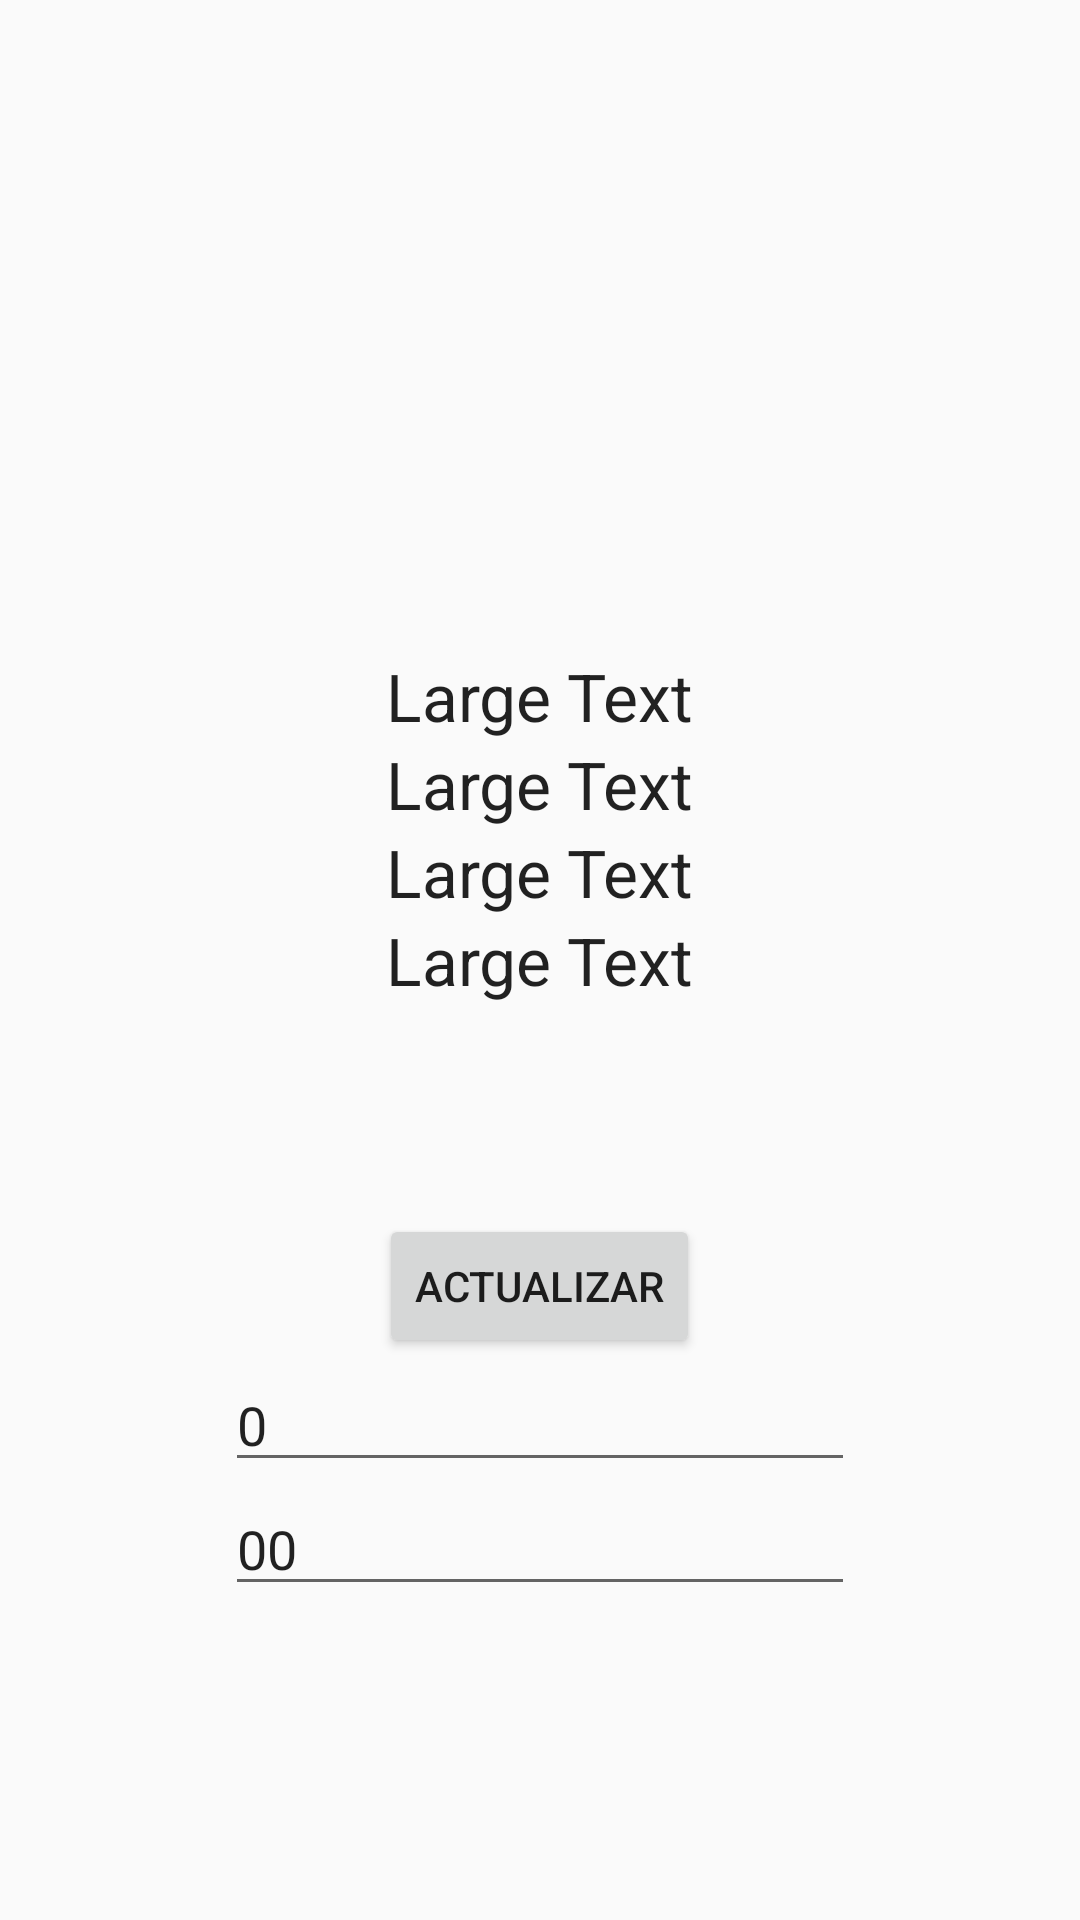

This screen was rendered from an Android layout file. Write that file and the resources it references.
<!-- AndroidManifest.xml: application theme AppTheme -->
<!-- res/layout/activity_service_test.xml -->
<RelativeLayout xmlns:android="http://schemas.android.com/apk/res/android"
    xmlns:tools="http://schemas.android.com/tools" android:layout_width="match_parent"
    android:layout_height="match_parent" android:paddingLeft="@dimen/activity_horizontal_margin"
    android:paddingRight="@dimen/activity_horizontal_margin"
    android:paddingTop="@dimen/activity_vertical_margin"
    android:paddingBottom="@dimen/activity_vertical_margin"
    tools:context="com.seguridadservicios.controlacceso.seguridadservicios.view.gui.ServiceTestActivity">


    <TextView
        android:layout_width="wrap_content"
        android:layout_height="wrap_content"
        android:textAppearance="?android:attr/textAppearanceLarge"
        android:text="Large Text"
        android:id="@+id/textViewIdUsuario"
        android:layout_centerVertical="true"
        android:layout_centerHorizontal="true" />

    <Button
        android:layout_width="wrap_content"
        android:layout_height="wrap_content"
        android:text="actualizar"
        android:id="@+id/button"
        android:onClick="actualizar"
        android:layout_below="@+id/textViewIdUsuario"
        android:layout_centerHorizontal="true"
        android:layout_marginTop="70dp" />

    <EditText
        android:layout_width="wrap_content"
        android:layout_height="wrap_content"
        android:inputType="number"
        android:ems="10"
        android:id="@+id/editTextNum1"
        android:layout_below="@+id/button"
        android:layout_centerHorizontal="true"
        android:text="0" />

    <EditText
        android:layout_width="wrap_content"
        android:layout_height="wrap_content"
        android:inputType="number"
        android:ems="10"
        android:id="@+id/editTextNum2"
        android:layout_below="@+id/editTextNum1"
        android:layout_centerHorizontal="true"
        android:text="00" />

    <TextView
        android:layout_width="wrap_content"
        android:layout_height="wrap_content"
        android:textAppearance="?android:attr/textAppearanceLarge"
        android:text="Large Text"
        android:id="@+id/textViewId"
        android:layout_above="@+id/textViewIdUsuario"
        android:layout_centerHorizontal="true" />

    <TextView
        android:layout_width="wrap_content"
        android:layout_height="wrap_content"
        android:textAppearance="?android:attr/textAppearanceLarge"
        android:text="Large Text"
        android:id="@+id/textViewPassword"
        android:layout_above="@+id/textViewId"
        android:layout_centerHorizontal="true" />

    <TextView
        android:layout_width="wrap_content"
        android:layout_height="wrap_content"
        android:textAppearance="?android:attr/textAppearanceLarge"
        android:text="Large Text"
        android:id="@+id/textViewNombre"
        android:layout_above="@+id/textViewPassword"
        android:layout_centerHorizontal="true" />
</RelativeLayout>
<!-- resources referenced by this layout -->
<resources>
  <style name="AppTheme" parent="Theme.AppCompat.Light.DarkActionBar">
          
      </style>
</resources>
